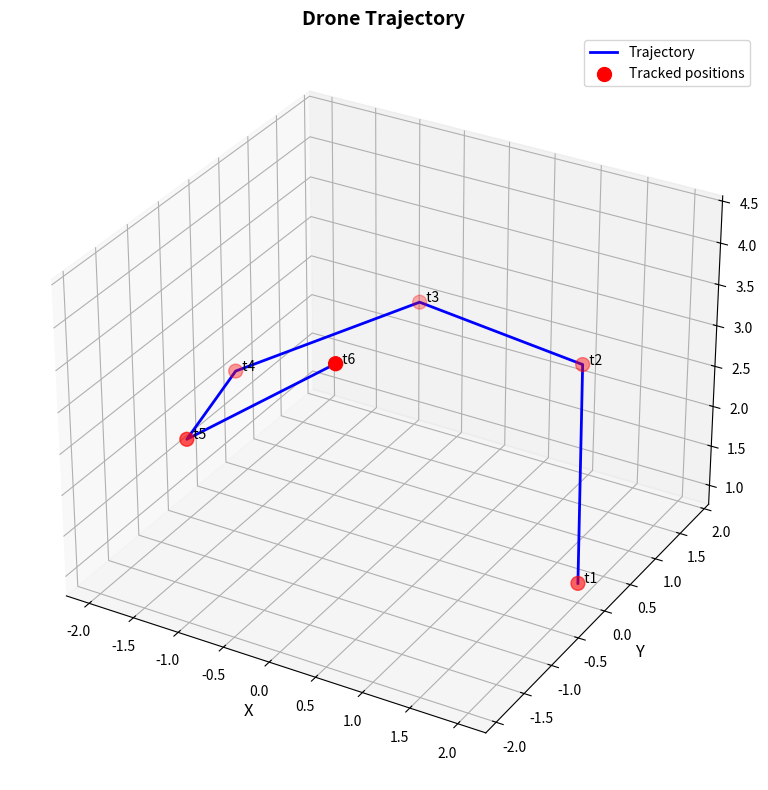

Here is the Python script that generated this plot:
import numpy as np
import matplotlib.pyplot as plt

#positions
P = np.array([
    [2, 0, 1],
    [1.08, 1.68, 2.38],
    [-0.83, 1.82, 2.49],
    [-1.97, 0.28, 2.15],
    [-1.31, -1.51, 2.59],
    [0.57, -1.91, 4.32]
])

#times
T = np.array([1, 2, 3, 4, 5, 6])

#getting the x, y, z coordinates
x = P[:, 0]
y = P[:, 1]
z = P[:, 2]

#3D plot
fig = plt.figure(figsize=(10, 8))
ax = fig.add_subplot(111, projection='3d')

#the trajectory (line connecting the position points)
ax.plot(x, y, z, 'b-', linewidth=2, label='Trajectory')

#plotting the points
ax.scatter(x, y, z, c='r', marker='o', s=100, label='Tracked positions')

#labels for each point
for i in range(len(T)):
    ax.text(x[i], y[i], z[i], f'  t{T[i]}', fontsize=10)


# Labels and title
ax.set_xlabel('X', fontsize=12)
ax.set_ylabel('Y', fontsize=12)
ax.set_zlabel('Z', fontsize=12)
ax.set_title('Drone Trajectory', fontsize=14, fontweight='bold')

# Add legend
ax.legend()

# Add grid
ax.grid(True)

# Show plot
plt.tight_layout()
plt.show()
